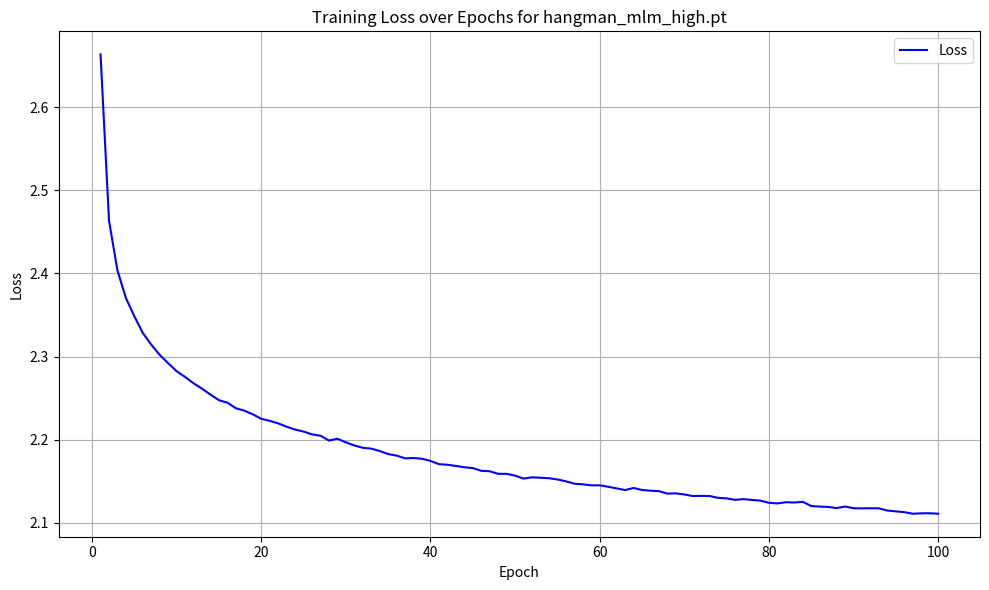
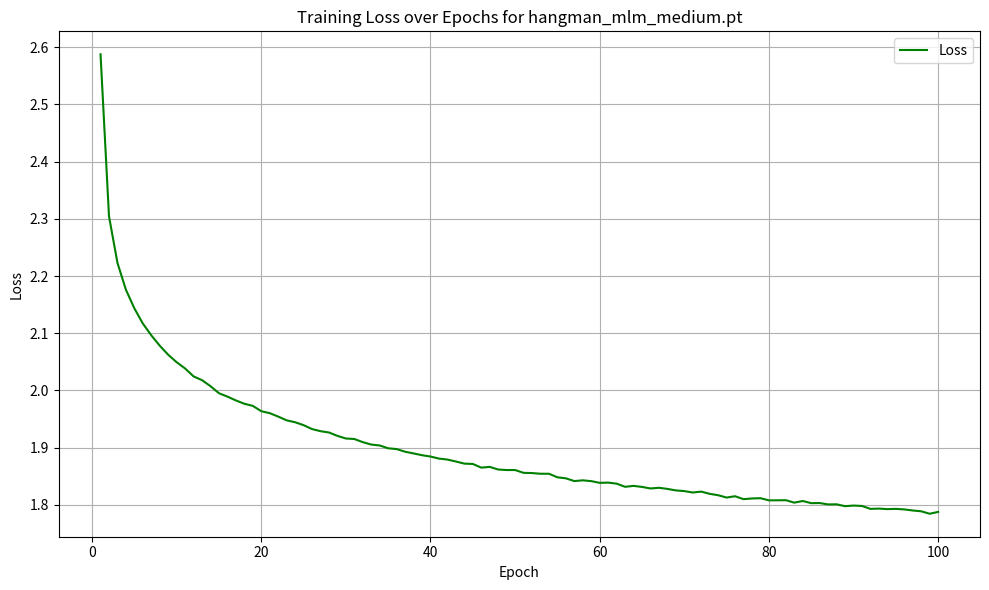
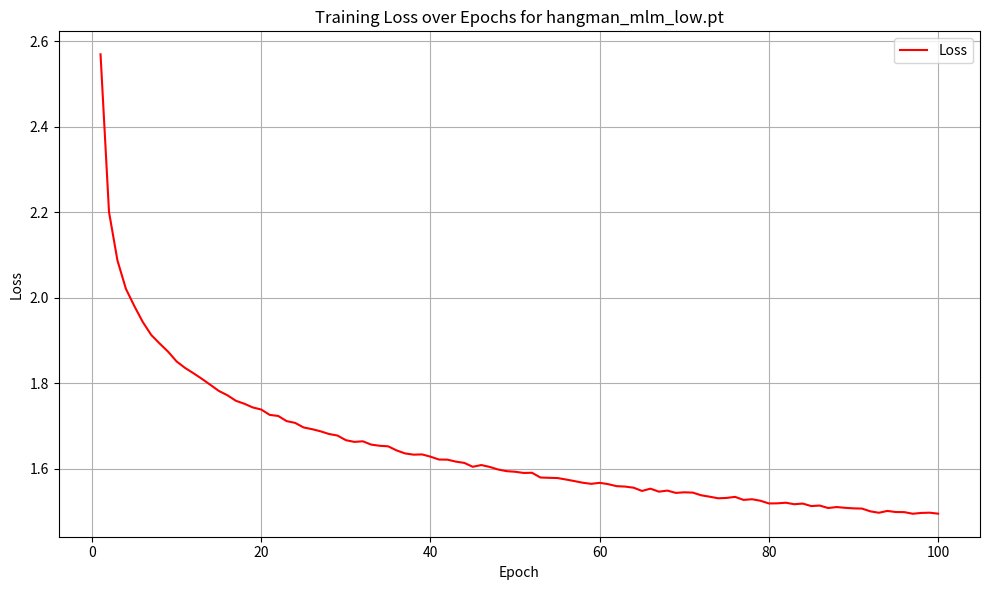
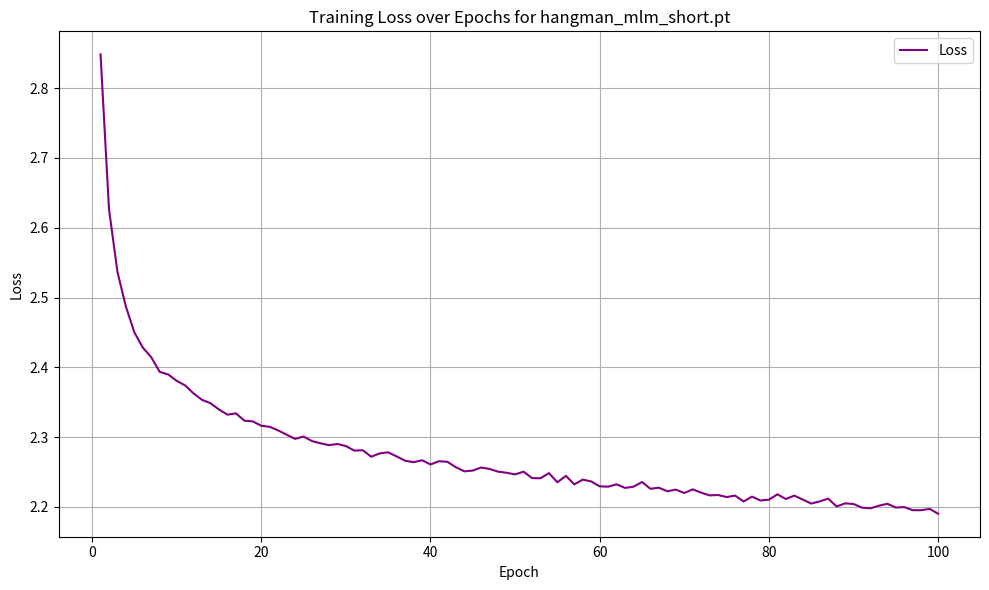

Recreate these plots in Python, in order.
import matplotlib.pyplot as plt

# Loss values for each epoch for hangman_mlm_high.pt
loss_high = [
    2.6634, 2.4635, 2.4035, 2.3703, 2.3483, 2.3283, 2.3142, 2.3019, 2.2919, 2.2823,
    2.2754, 2.2678, 2.2613, 2.2542, 2.2475, 2.2445, 2.2378, 2.2349, 2.2305, 2.2251,
    2.2227, 2.2196, 2.2156, 2.2122, 2.2098, 2.2064, 2.2048, 2.1990, 2.2012, 2.1968,
    2.1931, 2.1903, 2.1893, 2.1864, 2.1827, 2.1809, 2.1776, 2.1780, 2.1771, 2.1745,
    2.1706, 2.1699, 2.1685, 2.1669, 2.1659, 2.1626, 2.1621, 2.1590, 2.1590, 2.1568,
    2.1533, 2.1548, 2.1543, 2.1537, 2.1522, 2.1500, 2.1471, 2.1464, 2.1451, 2.1452,
    2.1434, 2.1415, 2.1395, 2.1420, 2.1396, 2.1387, 2.1382, 2.1352, 2.1355, 2.1342,
    2.1323, 2.1325, 2.1323, 2.1301, 2.1295, 2.1277, 2.1286, 2.1275, 2.1268, 2.1242,
    2.1234, 2.1249, 2.1245, 2.1253, 2.1203, 2.1196, 2.1192, 2.1178, 2.1197, 2.1176,
    2.1175, 2.1176, 2.1175, 2.1148, 2.1139, 2.1129, 2.1110, 2.1115, 2.1116, 2.1110
]

# Loss values for each epoch for hangman_mlm_medium.pt
loss_medium = [
    2.5875, 2.3045, 2.2230, 2.1761, 2.1435, 2.1170, 2.0964, 2.0783, 2.0624, 2.0494,
    2.0384, 2.0246, 2.0180, 2.0075, 1.9952, 1.9893, 1.9826, 1.9768, 1.9731, 1.9638,
    1.9604, 1.9544, 1.9478, 1.9445, 1.9394, 1.9326, 1.9289, 1.9266, 1.9207, 1.9161,
    1.9152, 1.9097, 1.9055, 1.9039, 1.8990, 1.8976, 1.8930, 1.8900, 1.8869, 1.8846,
    1.8810, 1.8793, 1.8759, 1.8722, 1.8716, 1.8652, 1.8665, 1.8619, 1.8610, 1.8610,
    1.8561, 1.8557, 1.8545, 1.8545, 1.8483, 1.8465, 1.8417, 1.8430, 1.8416, 1.8386,
    1.8390, 1.8372, 1.8317, 1.8333, 1.8315, 1.8288, 1.8300, 1.8280, 1.8254, 1.8242,
    1.8217, 1.8233, 1.8194, 1.8170, 1.8129, 1.8152, 1.8101, 1.8113, 1.8118, 1.8080,
    1.8081, 1.8083, 1.8040, 1.8069, 1.8031, 1.8033, 1.8009, 1.8011, 1.7978, 1.7989,
    1.7982, 1.7931, 1.7936, 1.7927, 1.7931, 1.7922, 1.7903, 1.7889, 1.7846, 1.7878
]

# Loss values for each epoch for hangman_mlm_low.pt
loss_low = [
    2.5699, 2.2011, 2.0873, 2.0209, 1.9804, 1.9431, 1.9128, 1.8927, 1.8735, 1.8508,
    1.8357, 1.8232, 1.8100, 1.7960, 1.7818, 1.7718, 1.7589, 1.7520, 1.7433, 1.7384,
    1.7259, 1.7234, 1.7113, 1.7072, 1.6965, 1.6925, 1.6875, 1.6812, 1.6776, 1.6667,
    1.6627, 1.6641, 1.6563, 1.6536, 1.6523, 1.6427, 1.6357, 1.6328, 1.6334, 1.6281,
    1.6214, 1.6211, 1.6165, 1.6135, 1.6044, 1.6085, 1.6041, 1.5980, 1.5942, 1.5928,
    1.5900, 1.5904, 1.5793, 1.5786, 1.5781, 1.5747, 1.5710, 1.5671, 1.5645, 1.5669,
    1.5638, 1.5591, 1.5581, 1.5555, 1.5479, 1.5532, 1.5462, 1.5487, 1.5433, 1.5447,
    1.5440, 1.5377, 1.5344, 1.5307, 1.5315, 1.5340, 1.5269, 1.5285, 1.5249, 1.5186,
    1.5189, 1.5203, 1.5168, 1.5183, 1.5125, 1.5137, 1.5079, 1.5102, 1.5084, 1.5071,
    1.5066, 1.5001, 1.4968, 1.5011, 1.4985, 1.4983, 1.4945, 1.4964, 1.4970, 1.4947
]

# Loss values for each epoch for hangman_mlm_short.pt
loss_short = [
    2.8486, 2.6266, 2.5367, 2.4869, 2.4500, 2.4282, 2.4143, 2.3934, 2.3897, 2.3806,
    2.3740, 2.3625, 2.3533, 2.3485, 2.3395, 2.3321, 2.3340, 2.3235, 2.3225, 2.3162,
    2.3147, 2.3095, 2.3034, 2.2974, 2.3008, 2.2942, 2.2911, 2.2884, 2.2901, 2.2871,
    2.2806, 2.2811, 2.2718, 2.2766, 2.2781, 2.2723, 2.2661, 2.2640, 2.2668, 2.2607,
    2.2654, 2.2645, 2.2568, 2.2509, 2.2520, 2.2564, 2.2542, 2.2504, 2.2488, 2.2465,
    2.2504, 2.2412, 2.2410, 2.2483, 2.2352, 2.2444, 2.2322, 2.2390, 2.2364, 2.2294,
    2.2289, 2.2323, 2.2271, 2.2289, 2.2356, 2.2259, 2.2274, 2.2223, 2.2247, 2.2198,
    2.2251, 2.2203, 2.2164, 2.2170, 2.2140, 2.2162, 2.2077, 2.2146, 2.2091, 2.2103,
    2.2179, 2.2112, 2.2161, 2.2104, 2.2047, 2.2078, 2.2118, 2.2005, 2.2050, 2.2041,
    2.1988, 2.1979, 2.2016, 2.2044, 2.1990, 2.1996, 2.1952, 2.1952, 2.1971, 2.1901
]

# Epoch numbers
epochs = list(range(1, 101))

# Function to plot loss
def plot_loss(epochs, loss, model_name, color):
    plt.figure(figsize=(10, 6))
    plt.plot(epochs, loss, label='Loss', color=color)
    plt.title(f'Training Loss over Epochs for {model_name}')
    plt.xlabel('Epoch')
    plt.ylabel('Loss')
    plt.legend()
    plt.grid(True)
    plt.tight_layout()
    plt.show()

# Function to plot and save loss
def plot_loss_save(epochs, loss, model_name, color, filename):
    plt.figure(figsize=(10, 6))
    plt.plot(epochs, loss, label='Loss', color=color)
    plt.title(f'Training Loss over Epochs for {model_name}')
    plt.xlabel('Epoch')
    plt.ylabel('Loss')
    plt.legend()
    plt.grid(True)
    plt.tight_layout()
    plt.savefig(filename)
    plt.close()

# Plot and save individual loss curves
plot_loss(epochs, loss_high, 'hangman_mlm_high.pt', 'blue')
plot_loss(epochs, loss_medium, 'hangman_mlm_medium.pt', 'green')
plot_loss(epochs, loss_low, 'hangman_mlm_low.pt', 'red')
plot_loss(epochs, loss_short, 'hangman_mlm_short.pt', 'purple')

plot_loss_save(epochs, loss_high, 'hangman_mlm_high.pt', 'blue', 'loss_high.png')
plot_loss_save(epochs, loss_medium, 'hangman_mlm_medium.pt', 'green', 'loss_medium.png')
plot_loss_save(epochs, loss_low, 'hangman_mlm_low.pt', 'red', 'loss_low.png')
plot_loss_save(epochs, loss_short, 'hangman_mlm_short.pt', 'purple', 'loss_short.png')

# Plot and save combined loss curves
plt.figure(figsize=(14, 8))
plt.plot(epochs, loss_high, label='High Model', color='blue')
plt.plot(epochs, loss_medium, label='Medium Model', color='green')
plt.plot(epochs, loss_low, label='Low Model', color='red')
plt.plot(epochs, loss_short, label='Short Model', color='purple')

plt.title('Training Loss over Epochs for All Models')
plt.xlabel('Epoch')
plt.ylabel('Loss')
plt.legend()
plt.grid(True)
plt.tight_layout()
plt.savefig('loss_all_models.png')
plt.show()  # Optional: Remove if you don't want to display the plot
plt.close()